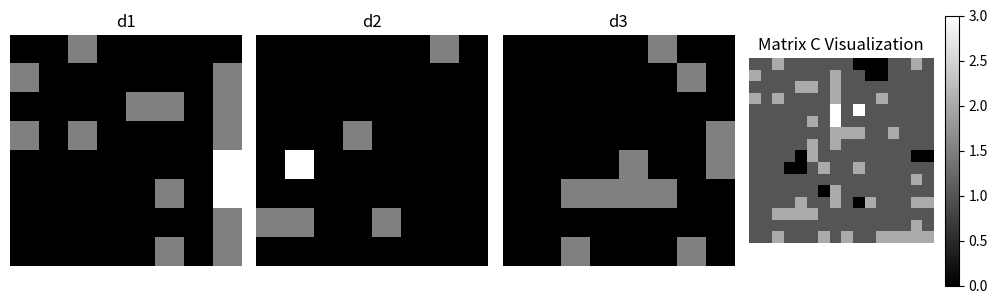

Source code (Python):
import matplotlib.pyplot as plt
import numpy as np

# 定义矩阵数据
d1 = np.array([
    [1, 1, 2, 1, 1, 1, 1, 1],
    [2, 1, 1, 1, 1, 1, 1, 2],
    [1, 1, 1, 1, 2, 2, 1, 2],
    [2, 1, 2, 1, 1, 1, 1, 2],
    [1, 1, 1, 1, 1, 1, 1, 3],
    [1, 1, 1, 1, 1, 2, 1, 3],
    [1, 1, 1, 1, 1, 1, 1, 2],
    [1, 1, 1, 1, 1, 2, 1, 2]
])

d2 = np.array([
    [1, 0, 0, 0, 1, 1, 2, 1],
    [1, 1, 0, 0, 1, 1, 1, 1],
    [1, 1, 1, 1, 1, 1, 1, 1],
    [1, 1, 1, 2, 1, 1, 1, 1],
    [1, 3, 1, 1, 1, 1, 1, 1],
    [1, 1, 1, 1, 1, 1, 1, 1],
    [2, 2, 1, 1, 2, 1, 1, 1],
    [1, 1, 1, 1, 1, 1, 1, 1]
])

d3 = np.array([
    [1, 1, 1, 1, 0, 2, 1, 1],
    [1, 1, 1, 0, 0, 1, 2, 1],
    [1, 1, 1, 1, 1, 1, 1, 1],
    [1, 1, 1, 1, 1, 1, 0, 2],
    [1, 1, 1, 1, 2, 1, 1, 2],
    [1, 1, 2, 2, 2, 2, 1, 1],
    [1, 1, 1, 1, 1, 1, 1, 1],
    [1, 1, 2, 1, 1, 1, 2, 1]
])

d4 = np.array([
    [1, 1, 1, 1, 1, 1, 0, 0],
    [1, 2, 1, 1, 1, 1, 1, 1],
    [1, 1, 1, 1, 1, 1, 2, 1],
    [1, 1, 1, 1, 1, 1, 1, 1],
    [1, 0, 2, 1, 1, 1, 2, 2],
    [1, 1, 1, 1, 1, 1, 1, 1],
    [1, 1, 1, 1, 1, 1, 2, 1],
    [2, 1, 1, 2, 2, 2, 2, 2]
])

# 创建一个颜色映射，将 1 映射为白色，将 2 和 3 映射为黑色
cmap = plt.cm.gray
norm = plt.Normalize(1, 3)

# 绘制图像
fig, axes = plt.subplots(1, 4, figsize=(10, 3))
matrices = [d1, d2, d3, d4]
titles = ['d1', 'd2', 'd3', 'd4']

for ax, matrix, title in zip(axes, matrices, titles):
    ax.imshow(matrix, cmap=cmap, norm=norm)
    ax.set_title(title)
    ax.axis('off')

plt.tight_layout()
plt.show()

import matplotlib.pyplot as plt
import numpy as np

# 定义原始矩阵
d1 = np.array([
    [1, 1, 2, 1, 1, 1, 1, 1],
    [2, 1, 1, 1, 1, 1, 1, 2],
    [1, 1, 1, 1, 2, 2, 1, 2],
    [2, 1, 2, 1, 1, 1, 1, 2],
    [1, 1, 1, 1, 1, 1, 1, 3],
    [1, 1, 1, 1, 1, 2, 1, 3],
    [1, 1, 1, 1, 1, 1, 1, 2],
    [1, 1, 1, 1, 1, 2, 1, 2]
])

d2 = np.array([
    [1, 0, 0, 0, 1, 1, 2, 1],
    [1, 1, 0, 0, 1, 1, 1, 1],
    [1, 1, 1, 1, 1, 1, 1, 1],
    [1, 1, 1, 2, 1, 1, 1, 1],
    [1, 3, 1, 1, 1, 1, 1, 1],
    [1, 1, 1, 1, 1, 1, 1, 1],
    [2, 2, 1, 1, 2, 1, 1, 1],
    [1, 1, 1, 1, 1, 1, 1, 1]
])

d3 = np.array([
    [1, 1, 1, 1, 0, 2, 1, 1],
    [1, 1, 1, 0, 0, 1, 2, 1],
    [1, 1, 1, 1, 1, 1, 1, 1],
    [1, 1, 1, 1, 1, 1, 0, 2],
    [1, 1, 1, 1, 2, 1, 1, 2],
    [1, 1, 2, 2, 2, 2, 1, 1],
    [1, 1, 1, 1, 1, 1, 1, 1],
    [1, 1, 2, 1, 1, 1, 2, 1]
])

d4 = np.array([
    [1, 1, 1, 1, 1, 1, 0, 0],
    [1, 2, 1, 1, 1, 1, 1, 1],
    [1, 1, 1, 1, 1, 1, 2, 1],
    [1, 1, 1, 1, 1, 1, 1, 1],
    [1, 0, 2, 1, 1, 1, 2, 2],
    [1, 1, 1, 1, 1, 1, 1, 1],
    [1, 1, 1, 1, 1, 1, 2, 1],
    [2, 1, 1, 2, 2, 2, 2, 2]
])

# 将矩阵组合成c
top = np.hstack((d1, d2))  # 上半部分
bottom = np.hstack((d3, d4))  # 下半部分
c = np.vstack((top, bottom))

# 画图
plt.imshow(c, cmap='gray', vmin=0, vmax=3)
plt.colorbar()
plt.title("Matrix C Visualization")
plt.show()
